Run: headless pygame with SDL's dummy video driver; simulated clock (each Clock.tick advances the game by its frame time, no real sleeping); random seed 0; keys injected as events and as key.get_pressed() state; no mouse input.
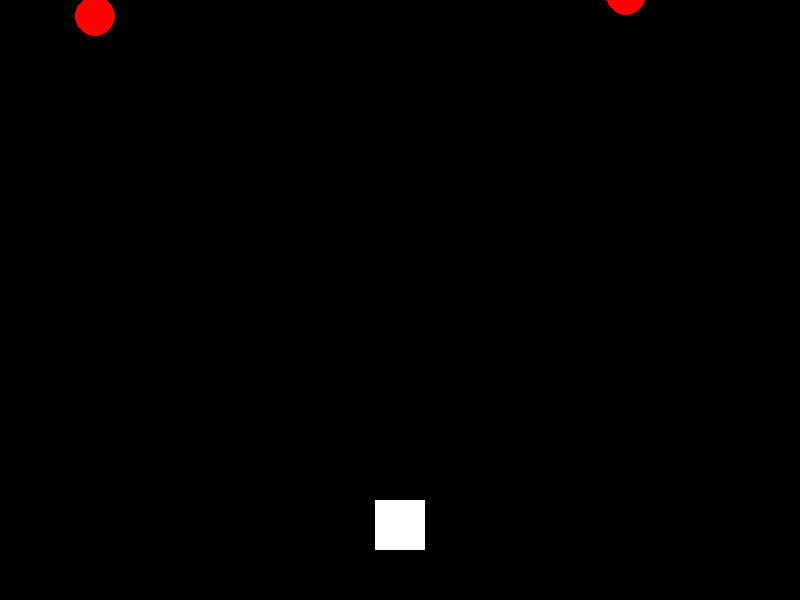
Frame 1 of 4 · flips 1–60 · no input
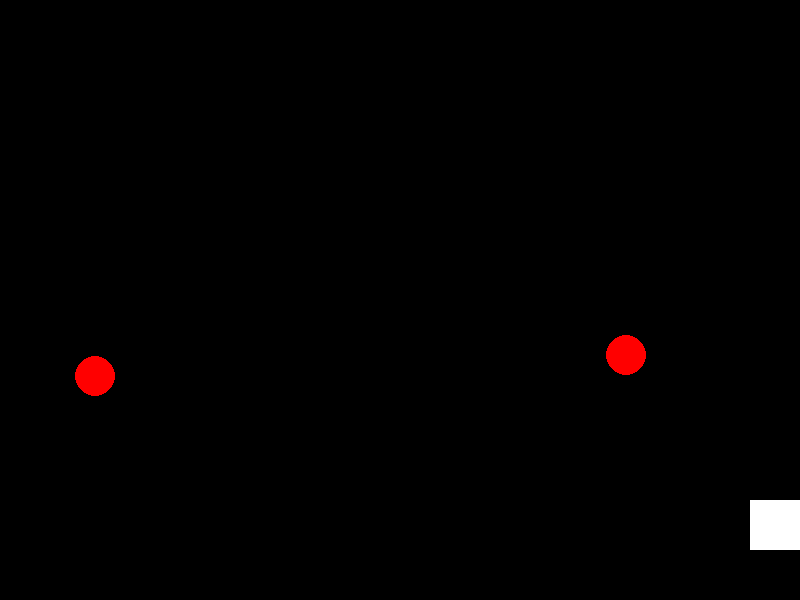
Frame 2 of 4 · flips 61–180 · tapped SPACE, RETURN · held RIGHT (→), D
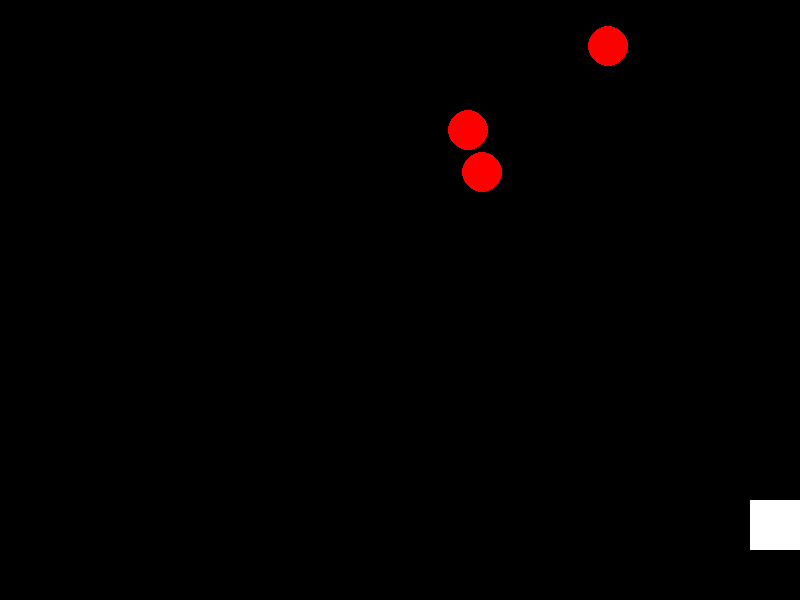
Frame 3 of 4 · flips 181–300 · held DOWN (↓), S
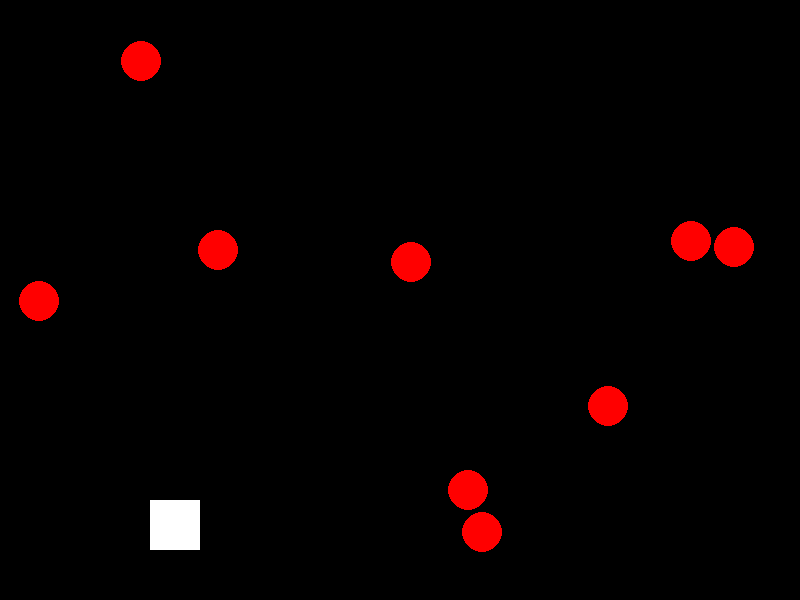
Frame 4 of 4 · flips 301–420 · held LEFT (←), A, UP (↑), W

The pygame program that drew these frames:

import pygame
import random
import sys

# Initialize Pygame
pygame.init()

# Screen dimensions
WIDTH, HEIGHT = 800, 600

# Colors
WHITE = (255, 255, 255)
BLACK = (0, 0, 0)
RED = (255, 0, 0)
GREEN = (0, 255, 0)
BLUE = (0, 0, 255)

# Create the screen
screen = pygame.display.set_mode((WIDTH, HEIGHT))
pygame.display.set_caption("Galaga-like Game")

# Clock for controlling the frame rate
clock = pygame.time.Clock()

# Player properties
player_size = 50
player_x = WIDTH // 2 - player_size // 2
player_y = HEIGHT - 100
player_speed = 5
player_health = 3

# Bullet properties
bullet_speed = 10
bullet_width = 5
bullet_height = 10
bullets = []

# Circle properties
circle_radius = 20
circle_speed = 3
circles = []

# Function to draw the player
def draw_player(x, y):
    pygame.draw.rect(screen, WHITE, (x, y, player_size, player_size))

# Function to draw the bullet
def draw_bullet(x, y):
    pygame.draw.polygon(screen, GREEN, [(x, y), (x + bullet_width, y), (x + bullet_width / 2, y - bullet_height)])

# Function to draw the circle
def draw_circle(x, y):
    pygame.draw.circle(screen, RED, (x, y), circle_radius)

# Function to handle player collision with circles
def player_circle_collision(player_x, player_y, circle_x, circle_y):
    distance = ((player_x - circle_x) ** 2 + (player_y - circle_y) ** 2) ** 0.5
    return distance < (circle_radius + player_size) / 2

# Main game loop
running = True
while running:
    screen.fill(BLACK)

    # Check events
    for event in pygame.event.get():
        if event.type == pygame.QUIT:
            running = False

    # Move the player
    keys = pygame.key.get_pressed()
    if keys[pygame.K_LEFT] and player_x > 0:
        player_x -= player_speed
    if keys[pygame.K_RIGHT] and player_x < WIDTH - player_size:
        player_x += player_speed

    # Shooting bullets
    if keys[pygame.K_SPACE]:
        bullets.append([player_x + player_size // 2 - bullet_width // 2, player_y])

    # Move the bullets
    for bullet in bullets:
        bullet[1] -= bullet_speed

    # Generate circles randomly
    if random.randint(0, 100) < 2:
        circle_x = random.randint(0, WIDTH - 2 * circle_radius)
        circles.append([circle_x, -circle_radius])

    # Move the circles
    for circle in circles:
        circle[1] += circle_speed

    # Collision detection for bullets and circles
    for bullet in bullets[:]:
        for circle in circles[:]:
            if (bullet[0] + bullet_width >= circle[0] and bullet[0] <= circle[0] + 2 * circle_radius) and (
                    bullet[1] <= circle[1] + 2 * circle_radius):
                bullets.remove(bullet)
                circles.remove(circle)

    # Collision detection for player and circles
    for circle in circles:
        if player_circle_collision(player_x + player_size // 2, player_y + player_size // 2, circle[0], circle[1]):
            player_health -= 1
            circles.remove(circle)
            if player_health <= 0:
                running = False
                # Game over
                print("Game Over")
                pygame.quit()
                sys.exit()

    # Draw everything
    draw_player(player_x, player_y)
    for bullet in bullets:
        draw_bullet(bullet[0], bullet[1])
    for circle in circles:
        draw_circle(circle[0], circle[1])

    # Update the display
    pygame.display.flip()

    # Cap the frame rate
    clock.tick(60)

# Quit Pygame
pygame.quit()
